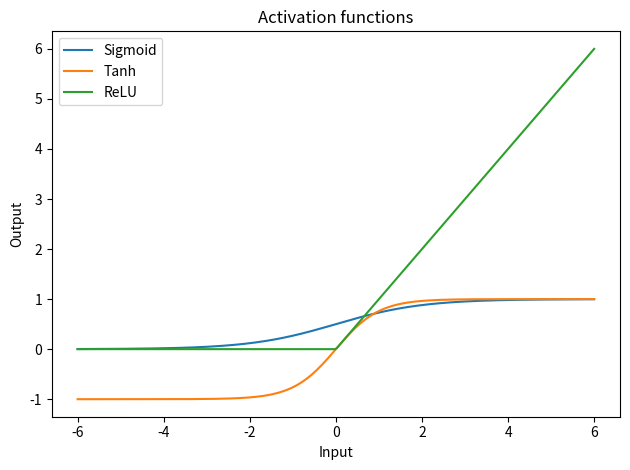

Here is the Python script that generated this plot:
# Visualize activation functions
import numpy as np, matplotlib.pyplot as plt
x=np.linspace(-6,6,300);plt.plot(x,1/(1+np.exp(-x)),label="Sigmoid");plt.plot(x,np.tanh(x),label="Tanh");plt.plot(x,np.maximum(0,x),label="ReLU");plt.legend();plt.title("Activation functions");plt.xlabel("Input");plt.ylabel("Output");plt.tight_layout();plt.savefig("output.png")
